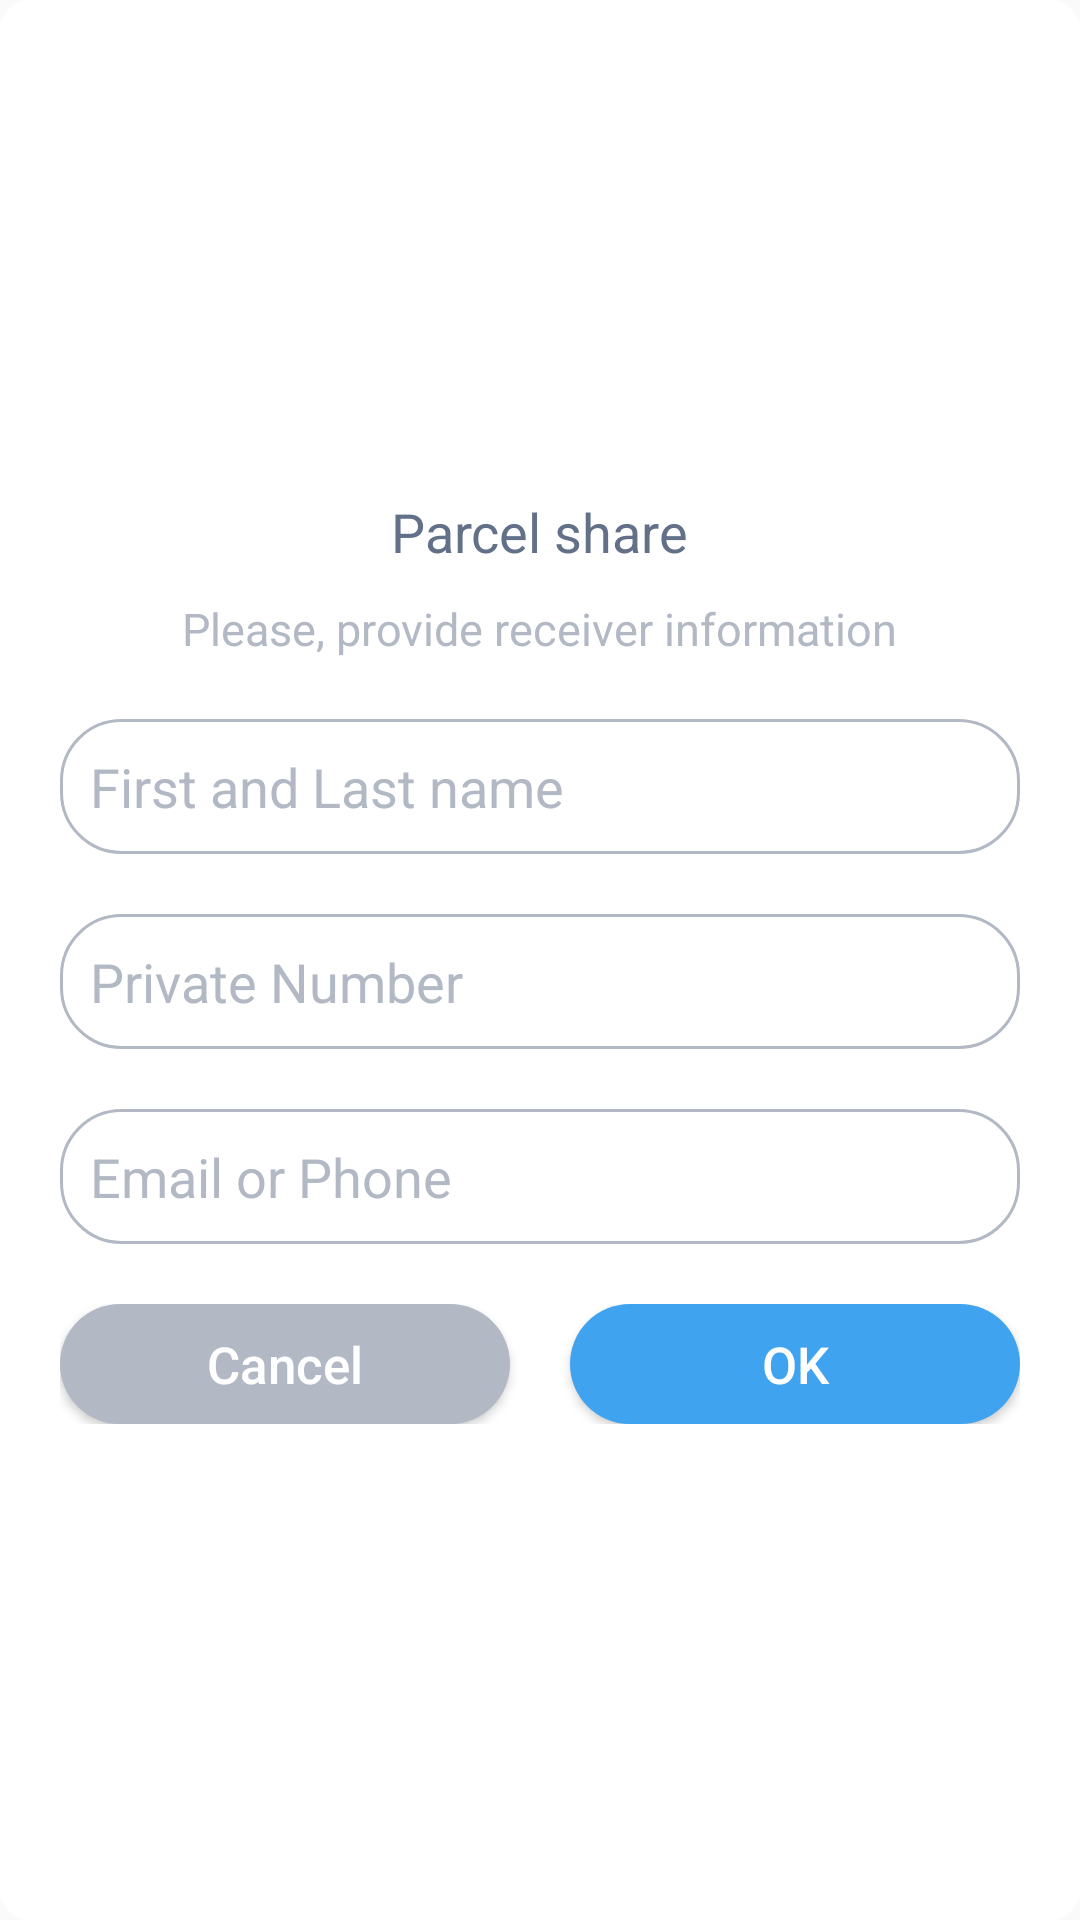

This screen was rendered from an Android layout file. Write that file and the resources it references.
<!-- AndroidManifest.xml: application theme AppTheme -->
<!-- res/layout/layout_for_dialog_share.xml -->
<?xml version="1.0" encoding="utf-8"?>
<LinearLayout xmlns:android="http://schemas.android.com/apk/res/android"
    android:layout_width="330dp"
    android:layout_height="wrap_content"
    android:background="@drawable/back_item_parcel"
    >

    <LinearLayout
        android:layout_width="match_parent"
        android:layout_height="match_parent"
        android:orientation="vertical"
        android:background="@drawable/back_item_parcel"
        android:gravity="center">

        <TextView
            android:layout_width="wrap_content"
            android:layout_height="wrap_content"
            android:layout_marginTop="25dp"
            android:text="@string/title_dialog"
            android:textColor="@color/text_color_grey"
            android:textSize="18sp" />

        <TextView
            android:layout_width="wrap_content"
            android:layout_height="wrap_content"
            android:layout_marginTop="10dp"
            android:text="@string/text_information"
            android:textColor="@color/color_text_label_item"
            android:textSize="15sp" />

        <EditText
            android:layout_width="match_parent"
            android:layout_height="45dp"
            android:layout_marginLeft="20dp"
            android:layout_marginRight="20dp"
            android:layout_marginTop="20dp"
            android:textColor="@color/text_color_grey"
            android:id="@+id/edit_first_last_name"
            android:hint="@string/text_field_last_first_name"
            android:textColorHint="@color/color_text_label_item"
            android:textCursorDrawable="@drawable/cursor"
            android:paddingLeft="10dp"
            android:paddingRight="10dp"
            android:background="@drawable/back_for_edit_sig_up" />

        <EditText
            android:layout_width="match_parent"
            android:layout_height="45dp"
            android:layout_marginLeft="20dp"
            android:layout_marginRight="20dp"
            android:layout_marginTop="20dp"
            android:textColor="@color/text_color_grey"
            android:id="@+id/edit_private_number"
            android:textColorHint="@color/color_text_label_item"
            android:textCursorDrawable="@drawable/cursor"
            android:hint="@string/text_private_number"
            android:paddingLeft="10dp"
            android:paddingRight="10dp"
            android:background="@drawable/back_for_edit_sig_up" />

        <EditText
            android:id="@+id/edit_email_phone"
            android:layout_width="match_parent"
            android:layout_height="45dp"
            android:layout_marginLeft="20dp"
            android:layout_marginRight="20dp"
            android:layout_marginTop="20dp"
            android:background="@drawable/back_for_edit_sig_up"
            android:hint="@string/text_email_or_phone"
            android:textColor="@color/text_color_grey"
            android:paddingLeft="10dp"
            android:paddingRight="10dp"
            android:textColorHint="@color/color_text_label_item"
            android:textCursorDrawable="@drawable/cursor" />

        <LinearLayout
            android:layout_width="match_parent"
            android:layout_height="wrap_content"
            android:layout_marginBottom="25dp"
            android:layout_marginLeft="20dp"
            android:layout_marginRight="20dp"
            android:layout_marginTop="20dp"
            android:orientation="horizontal">

            <Button
                android:id="@+id/btn_cancel_share"
                android:layout_width="match_parent"
                android:layout_height="40dp"
                android:layout_weight="1"
                android:background="@drawable/back_for_cancel_button"
                android:text="@string/text_button_cancel"
                android:textAllCaps="false"
                android:textColor="@color/white"
                android:textSize="17sp" />

            <View
                android:layout_width="20dp"
                android:layout_height="match_parent" />

            <Button
                android:id="@+id/btn_share_parcel"
                android:layout_width="match_parent"
                android:layout_height="40dp"
                android:layout_weight="1"
                android:background="@drawable/back_for_blue_button"
                android:text="@string/text_button_ok"
                android:textAllCaps="false"
                android:textColor="@color/white"
                android:textSize="17sp" />
        </LinearLayout>
    </LinearLayout>
</LinearLayout>
<!-- resources referenced by this layout -->
<resources>
  <color name="color_text_label_item">#b2b9c4</color>
  <color name="text_color_grey">#637188</color>
  <color name="white">#FFFFFF</color>
  <!-- drawable back_for_blue_button (drawable) -->
  <?xml version="1.0" encoding="utf-8"?>
  <shape
      xmlns:android="http://schemas.android.com/apk/res/android"
      android:shape="rectangle">
      <gradient android:startColor="#3fa3f0"
          android:endColor="#3fa3f0"/>
      <corners
          android:radius="20dp">
      </corners>
  
  </shape>
  <!-- drawable back_for_cancel_button (drawable) -->
  <?xml version="1.0" encoding="utf-8"?>
  <shape
      xmlns:android="http://schemas.android.com/apk/res/android"
      android:shape="rectangle">
      <solid android:color="@color/color_text_label_item"/>
      <corners
          android:radius="20dp">
      </corners>
  
  </shape>
  <!-- drawable back_for_edit_sig_up (drawable) -->
  <?xml version="1.0" encoding="utf-8"?>
  <shape
      xmlns:android="http://schemas.android.com/apk/res/android"
      android:shape="rectangle">
      <gradient android:startColor="@android:color/white"
          android:endColor="@android:color/white"/>
      <corners
          android:radius="20dp">
      </corners>
  
      <stroke android:width="1dp"
          android:color="#b2b9c4"/>
  
  </shape>
  <!-- drawable back_item_parcel (drawable) -->
  <?xml version="1.0" encoding="utf-8"?>
  <shape
      xmlns:android="http://schemas.android.com/apk/res/android"
      android:shape="rectangle">
      <corners
          android:radius="10dp">
      </corners>
      <solid android:color="@android:color/white"/>
  </shape>
  <string name="text_button_cancel">Cancel</string>
  <string name="text_button_ok">OK</string>
  
      // text label in detail parcel
  <string name="text_email_or_phone">Email or Phone</string>
  <string name="text_field_last_first_name">First and Last name</string>
  <string name="text_information">Please, provide receiver information</string>
  <string name="text_private_number">Private Number</string>
  <string name="title_dialog">Parcel share</string>
  <style name="AppTheme" parent="Theme.AppCompat.Light.NoActionBar">
          
          <item name="colorPrimary">@color/colorPrimary</item>
          <item name="colorPrimaryDark">@color/colorPrimaryDark</item>
          <item name="colorAccent">@color/colorAccent</item>
          <item name="android:itemTextAppearance">@style/TextAppearance</item>
          <item name="actionOverflowMenuStyle">@style/CMOptionsMenu</item>
      </style>
  <color name="colorPrimary">#3fa3f0</color>
  <color name="colorPrimaryDark">#3fa3f0</color>
  <color name="colorAccent">#3fa3f0</color>
  <style name="TextAppearance">
          <item name="android:textColor">@color/text_color_grey</item>
      </style>
  <style name="CMOptionsMenu" parent="Widget.AppCompat.PopupMenu.Overflow">
          <item name="android:popupBackground">@color/white</item>
      </style>
</resources>
